Run: headless pygame with SDL's dummy video driver; simulated clock (each Clock.tick advances the game by its frame time, no real sleeping); random seed 0; keys injected as events and as key.get_pressed() state; no mouse input.
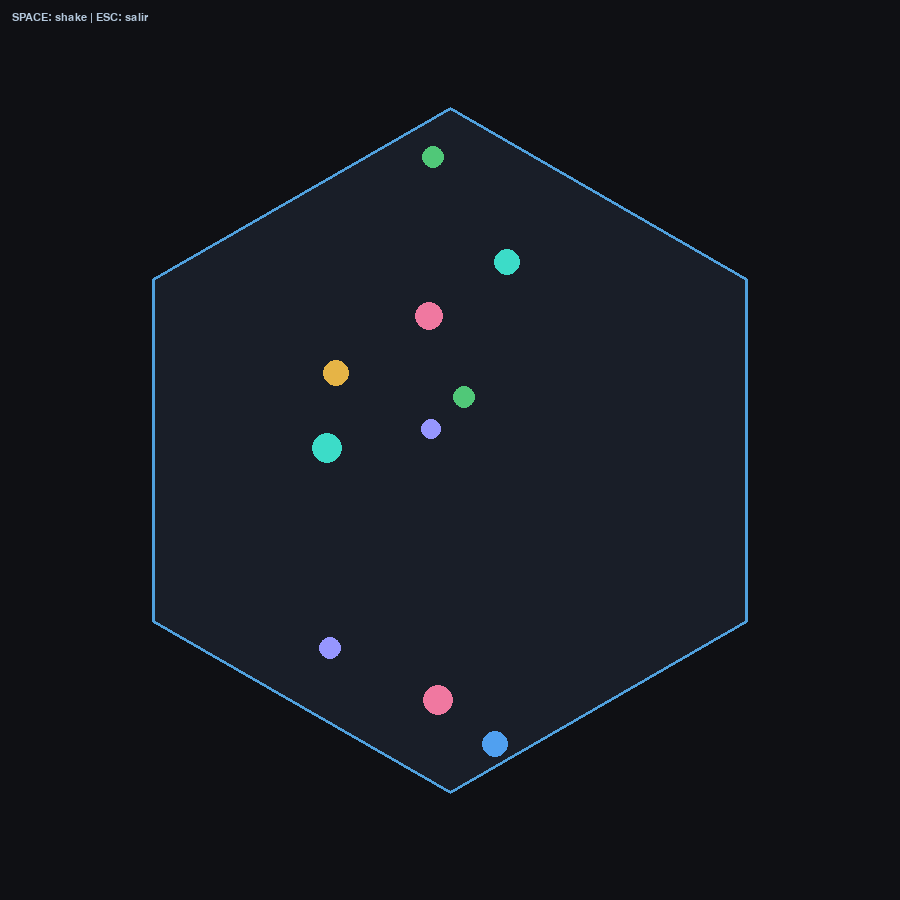
Frame 1 of 4 · flips 1–60 · no input
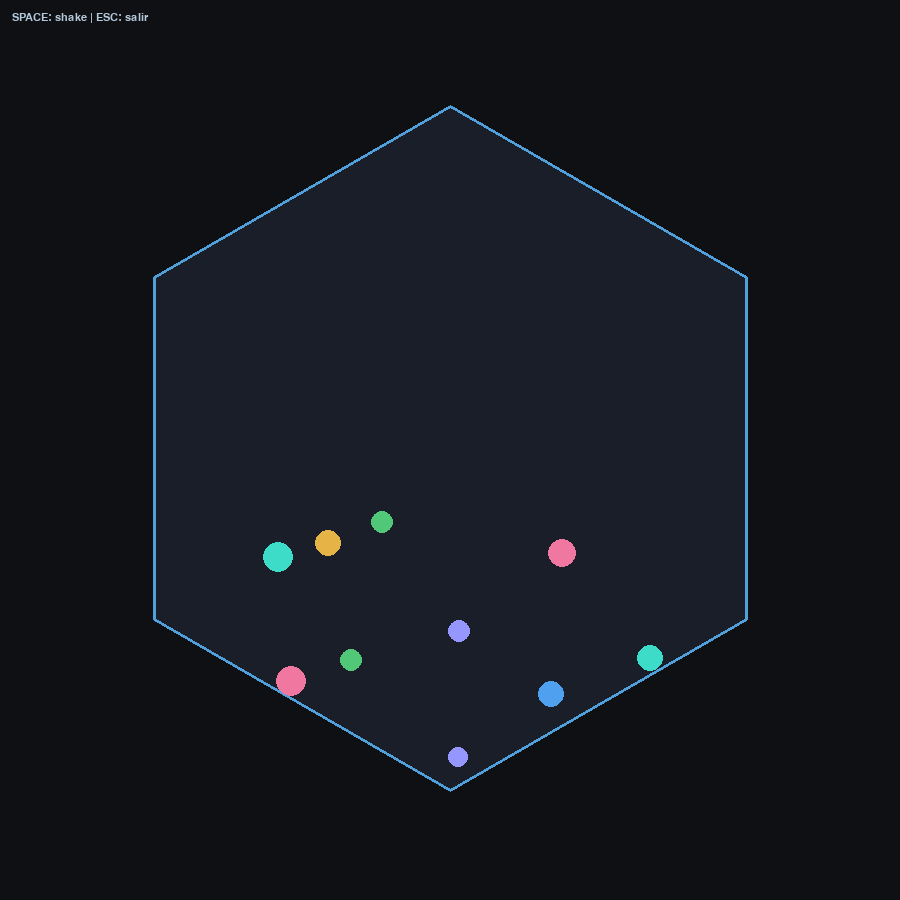
Frame 2 of 4 · flips 61–180 · tapped SPACE, RETURN · held RIGHT (→), D
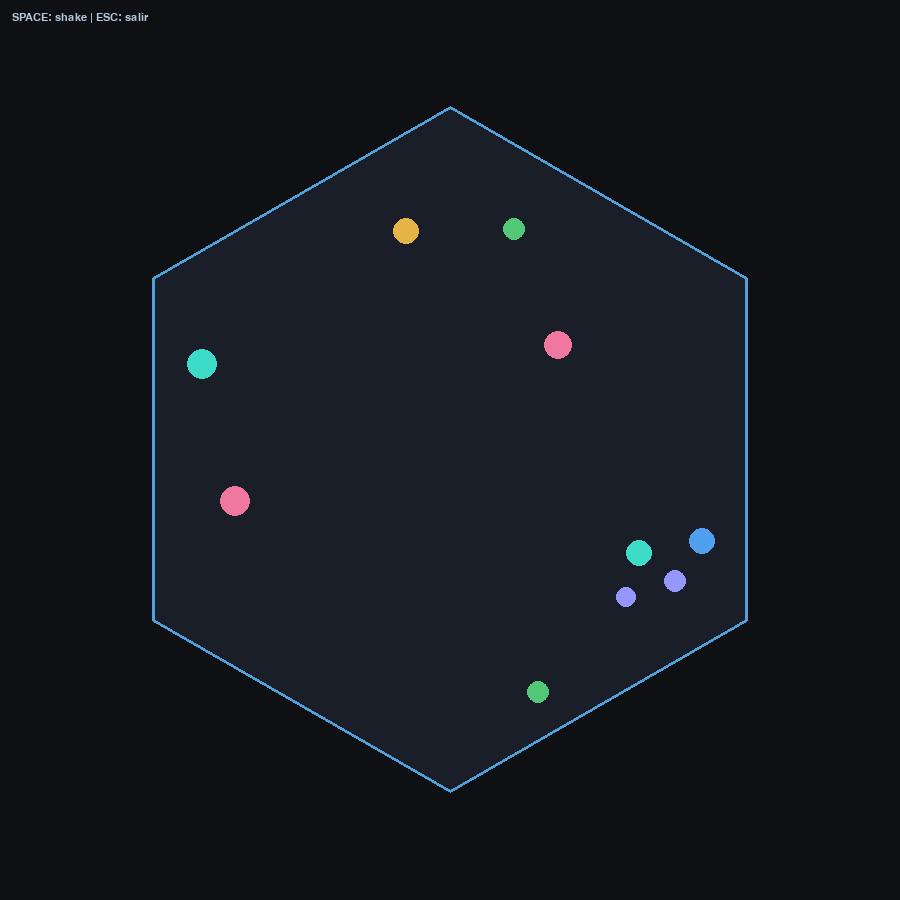
Frame 3 of 4 · flips 181–300 · held DOWN (↓), S
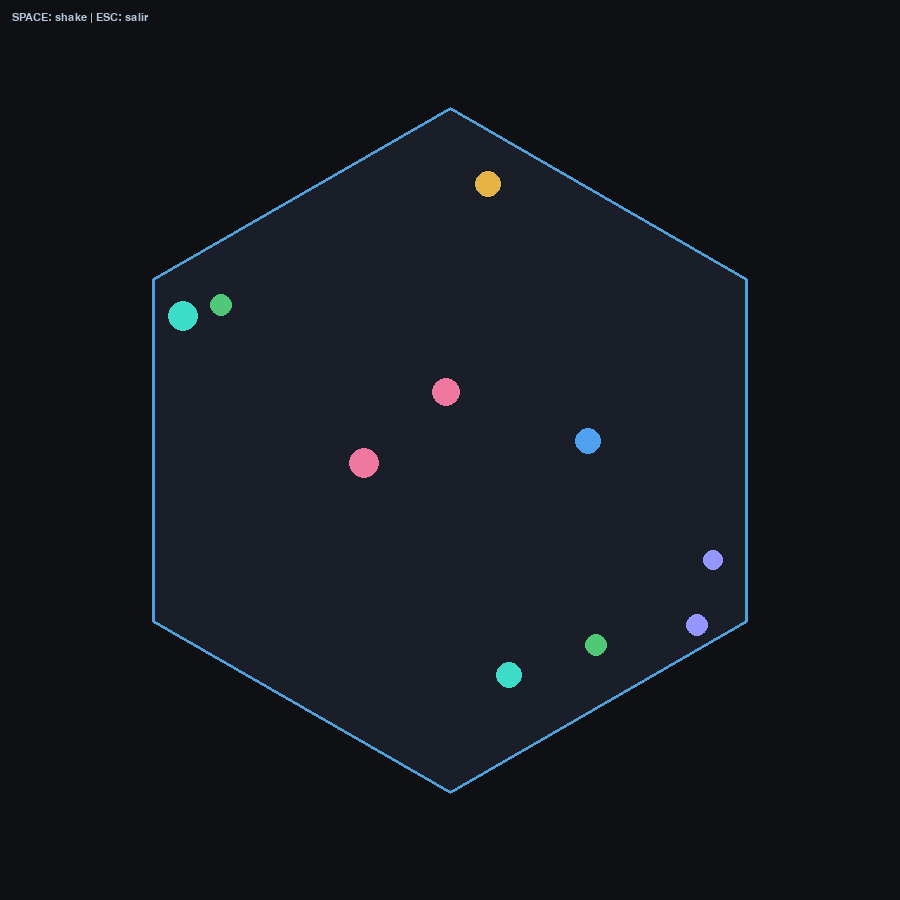
Frame 4 of 4 · flips 301–420 · held LEFT (←), A, UP (↑), W

The pygame program that drew these frames:

import math
import random
import sys
from dataclasses import dataclass
from typing import List, Tuple

import pygame

# -----------------------------
# Utilidades de vectores (2D)
# -----------------------------

def dot(a: Tuple[float, float], b: Tuple[float, float]) -> float:
    return a[0] * b[0] + a[1] * b[1]


def sub(a: Tuple[float, float], b: Tuple[float, float]) -> Tuple[float, float]:
    return (a[0] - b[0], a[1] - b[1])


def add(a: Tuple[float, float], b: Tuple[float, float]) -> Tuple[float, float]:
    return (a[0] + b[0], a[1] + b[1])


def mul(a: Tuple[float, float], s: float) -> Tuple[float, float]:
    return (a[0] * s, a[1] * s)


def length(v: Tuple[float, float]) -> float:
    return math.hypot(v[0], v[1])


def normalize(v: Tuple[float, float]) -> Tuple[float, float]:
    l = length(v)
    if l <= 1e-8:
        return (0.0, 0.0)
    return (v[0] / l, v[1] / l)


def clamp(x: float, lo: float, hi: float) -> float:
    return max(lo, min(hi, x))


# -----------------------------
# Geometría del hexágono
# -----------------------------

def regular_polygon(center: Tuple[int, int], radius: float, sides: int, start_angle_deg: float = -90.0) -> List[Tuple[float, float]]:
    cx, cy = center
    verts = []
    for i in range(sides):
        ang = math.radians(start_angle_deg + 360.0 * i / sides)
        x = cx + radius * math.cos(ang)
        y = cy + radius * math.sin(ang)
        verts.append((x, y))
    return verts


@dataclass
class Edge:
    p1: Tuple[float, float]
    p2: Tuple[float, float]
    t: Tuple[float, float]
    n: Tuple[float, float]
    length: float


def build_edges(verts_ccw: List[Tuple[float, float]]) -> List[Edge]:
    edges: List[Edge] = []
    n = len(verts_ccw)
    for i in range(n):
        p1 = verts_ccw[i]
        p2 = verts_ccw[(i + 1) % n]
        e = sub(p2, p1)
        L = length(e)
        if L < 1e-8:
            continue
        t = (e[0] / L, e[1] / L)
        inward = (-t[1], t[0])  # normal hacia adentro para CCW
        edges.append(Edge(p1, p2, t, inward, L))
    return edges


# -----------------------------
# Pelota y simulación
# -----------------------------

@dataclass
class Ball:
    pos: Tuple[float, float]
    vel: Tuple[float, float]
    radius: float
    color: Tuple[int, int, int]


class World:
    def __init__(self, width: int, height: int):
        self.width = width
        self.height = height

        # Hexágono centrado
        self.center = (width // 2, height // 2)
        self.hex_radius = min(width, height) * 0.38
        self.verts = regular_polygon(self.center, self.hex_radius, 6)
        self.edges = build_edges(self.verts)

        # Física global
        self.gravity = (0.0, 150.0) # Gravedad lunar (1/6 aprox)
        self.restitucion_pared = 0.5
        self.restitucion_bolas = 0.9
        self.friccion_tangencial = 0.02
        self.damping_global = 0.0

        # Shake del contenedor (accionado por usuario, no automático)
        self.shake_offset = (0.0, 0.0)
        self.shake_vel = (0.0, 0.0)
        self.shake_acc = (0.0, 0.0)
        self.shake_active = False
        # Dinámica tipo resorte-amortiguador hacia el centro (offset=0)
        self.shake_k = 40.0  # rigidez
        self.shake_d = 8.0   # amortiguamiento
        self.shake_impulse = 500.0  # velocidad inicial por burst (px/s)

        # Pelotas
        self.balls: List[Ball] = []
        self._spawn_balls(10)

    def step(self, dt: float):
        # Actualizar shake y geometría
        self._update_shake(dt)

        # Aceleración efectiva (inercial): g - a_contenedor
        effective_g = add(self.gravity, mul(self.shake_acc, -1.0))

        # Integración simple
        for b in self.balls:
            b.vel = add(b.vel, mul(effective_g, dt))
            if self.damping_global > 0:
                b.vel = mul(b.vel, max(0.0, 1.0 - self.damping_global * dt))
            b.pos = add(b.pos, mul(b.vel, dt))

        # Colisión pared-bola (pared moviéndose con velocidad de shake)
        wall_v = self.shake_vel
        for b in self.balls:
            for e in self.edges:
                self._resolve_edge_collision(b, e, wall_v)
            self._snap_inside(b)

        # Colisiones entre bolas
        n = len(self.balls)
        for i in range(n):
            for j in range(i + 1, n):
                self._resolve_ball_collision(self.balls[i], self.balls[j])

        # Evitar dormir totalmente
        for b in self.balls:
            if length(b.vel) < 12.0:
                b.vel = add(b.vel, mul(normalize(sub(self.center, b.pos)), 16.0))

    def _resolve_edge_collision(self, ball: Ball, edge: Edge, wall_vel: Tuple[float, float]):
        c = ball.pos
        r = ball.radius

        to_c = sub(c, edge.p1)
        s = dot(edge.n, to_c)

        u = clamp(dot(to_c, edge.t), 0.0, edge.length)
        q = add(edge.p1, mul(edge.t, u))
        cq = sub(c, q)
        dist = length(cq)

        hits_side = (0.0 < u < edge.length) and (s < r)
        hits_vertex = (u == 0.0 or u == edge.length) and (dist < r)
        if not (hits_side or hits_vertex):
            return

        if hits_side:
            n = edge.n
            penetration = r - s
        else:
            vtx = edge.p1 if u == 0.0 else edge.p2
            n = normalize(sub(c, vtx))
            if n == (0.0, 0.0):
                n = edge.n
            penetration = r - length(sub(c, vtx))

        v_wall_n = dot(wall_vel, n)
        vn = dot(ball.vel, n)
        vn_rel = vn - v_wall_n
        if vn_rel < 0.0:
            vt = sub(ball.vel, mul(n, vn))
            new_vn_rel = -self.restitucion_pared * vn_rel
            new_vn = new_vn_rel + v_wall_n
            vt = mul(vt, max(0.0, 1.0 - self.friccion_tangencial))
            ball.vel = add(mul(n, new_vn), vt)

        k_slop = 0.001
        ball.pos = add(ball.pos, mul(n, max(0.0, penetration + k_slop)))

    def _snap_inside(self, ball: Ball):
        for e in self.edges:
            s = dot(e.n, sub(ball.pos, e.p1))
            if s < 0.0:
                ball.pos = add(ball.pos, mul(e.n, -s + 0.1))

    def _resolve_ball_collision(self, a: Ball, b: Ball):
        n = sub(b.pos, a.pos)
        dist = length(n)
        rsum = a.radius + b.radius
        if dist <= 1e-8:
            ang = random.uniform(0, 2*math.pi)
            n = (math.cos(ang), math.sin(ang))
            dist = 1.0
        else:
            n = (n[0]/dist, n[1]/dist)

        overlap = rsum - dist
        if overlap <= 0:
            return

        ma = max(1.0, a.radius * a.radius)
        mb = max(1.0, b.radius * b.radius)
        inv_ma = 1.0/ma
        inv_mb = 1.0/mb
        total_inv = inv_ma + inv_mb
        corr = mul(n, overlap / total_inv)
        a.pos = sub(a.pos, mul(corr, inv_ma))
        b.pos = add(b.pos, mul(corr, inv_mb))

        rv = sub(b.vel, a.vel)
        vel_n = dot(rv, n)
        if vel_n > 0:
            return
        e = self.restitucion_bolas
        j = -(1 + e) * vel_n / (inv_ma + inv_mb)
        imp = mul(n, j)
        a.vel = sub(a.vel, mul(imp, inv_ma))
        b.vel = add(b.vel, mul(imp, inv_mb))

    def _spawn_balls(self, n: int):
        colors = [
            (240, 80, 80), (80, 200, 120), (80, 160, 240), (230, 180, 70),
            (200, 100, 220), (60, 220, 200), (240, 120, 160), (150, 150, 255), (255, 140, 90)
        ]
        attempts = 0
        while len(self.balls) < n and attempts < 5000:
            attempts += 1
            rad = random.uniform(9.0, 16.0)
            ang = random.uniform(0, 2*math.pi)
            rr = random.uniform(0.0, self.hex_radius - rad)
            p = add(self.center, (rr*math.cos(ang), rr*math.sin(ang)))
            ok = True
            for e in self.edges:
                if dot(e.n, sub(p, e.p1)) < rad + 2.0:
                    ok = False
                    break
            if not ok:
                continue
            for b in self.balls:
                if length(sub(p, b.pos)) < rad + b.radius + 2.0:
                    ok = False
                    break
            if not ok:
                continue
            v = (random.uniform(-120, 120), random.uniform(-60, 0))
            color = random.choice(colors)
            self.balls.append(Ball(p, v, rad, color))

    def _update_shake(self, dt: float):
        # Dinámica: offset'' = -k*offset - d*offset'
        # Integración explícita simple
        if not self.shake_active and length(self.shake_vel) < 1e-4 and length(self.shake_offset) < 1e-4:
            # En reposo en el centro
            self.shake_offset = (0.0, 0.0)
            self.shake_vel = (0.0, 0.0)
            self.shake_acc = (0.0, 0.0)
            self.verts = regular_polygon(self.center, self.hex_radius, 6)
            self.edges = build_edges(self.verts)
            return

        # a = -k*x - d*v
        ax = -self.shake_k * self.shake_offset[0] - self.shake_d * self.shake_vel[0]
        ay = -self.shake_k * self.shake_offset[1] - self.shake_d * self.shake_vel[1]
        self.shake_acc = (ax, ay)
        self.shake_vel = (self.shake_vel[0] + ax * dt, self.shake_vel[1] + ay * dt)
        self.shake_offset = (self.shake_offset[0] + self.shake_vel[0] * dt,
                              self.shake_offset[1] + self.shake_vel[1] * dt)

        # Umbral para parar
        if length(self.shake_vel) < 1e-2 and length(self.shake_offset) < 1e-2:
            self.shake_active = False
            self.shake_offset = (0.0, 0.0)
            self.shake_vel = (0.0, 0.0)
            self.shake_acc = (0.0, 0.0)

        moved_center = add(self.center, self.shake_offset)
        self.verts = regular_polygon(moved_center, self.hex_radius, 6)
        self.edges = build_edges(self.verts)

    def shake_burst(self, magnitude: float = 1.0):
        # Aplica un impulso de velocidad al contenedor en dirección aleatoria
        ang = random.uniform(0, 2*math.pi)
        v = self.shake_impulse * max(0.0, magnitude)
        self.shake_vel = add(self.shake_vel, (v * math.cos(ang), v * math.sin(ang)))
        self.shake_active = True


# -----------------------------
# Render con Pygame
# -----------------------------

COLOR_BG = (15, 16, 20)
COLOR_HEX = (80, 160, 220)
COLOR_HEX_FILL = (25, 30, 40)


def draw_world(screen: pygame.Surface, world: World):
    pygame.draw.polygon(screen, COLOR_HEX_FILL, world.verts)
    pygame.draw.polygon(screen, COLOR_HEX, world.verts, width=3)
    for b in world.balls:
        pygame.draw.circle(screen, b.color, (int(b.pos[0]), int(b.pos[1])), int(b.radius))


def run():
    pygame.init()
    pygame.display.set_caption("Pelotas con gravedad + shake en hexágono")
    W, H = 900, 900
    screen = pygame.display.set_mode((W, H))
    clock = pygame.time.Clock()
    world = World(W, H)

    running = True
    fixed_dt = None
    while running:
        for event in pygame.event.get():
            if event.type == pygame.QUIT:
                running = False
            elif event.type == pygame.KEYDOWN:
                if event.key == pygame.K_ESCAPE:
                    running = False
                elif event.key == pygame.K_SPACE:
                    world.shake_burst(1.0)

        if fixed_dt is not None:
            dt = fixed_dt
            clock.tick(int(1.0/dt))
        else:
            dt_ms = clock.tick(120)
            dt = dt_ms/1000.0

        world.step(dt)

        screen.fill(COLOR_BG)
        draw_world(screen, world)
        _draw_hint(screen)
        pygame.display.flip()

    pygame.quit()
    return 0


def _draw_hint(screen: pygame.Surface):
    font = pygame.font.SysFont("consolas,arial", 16)
    hint = "SPACE: shake | ESC: salir"
    surf = font.render(hint, True, (180, 200, 220))
    screen.blit(surf, (12, 12))


if __name__ == "__main__":
    sys.exit(run())
